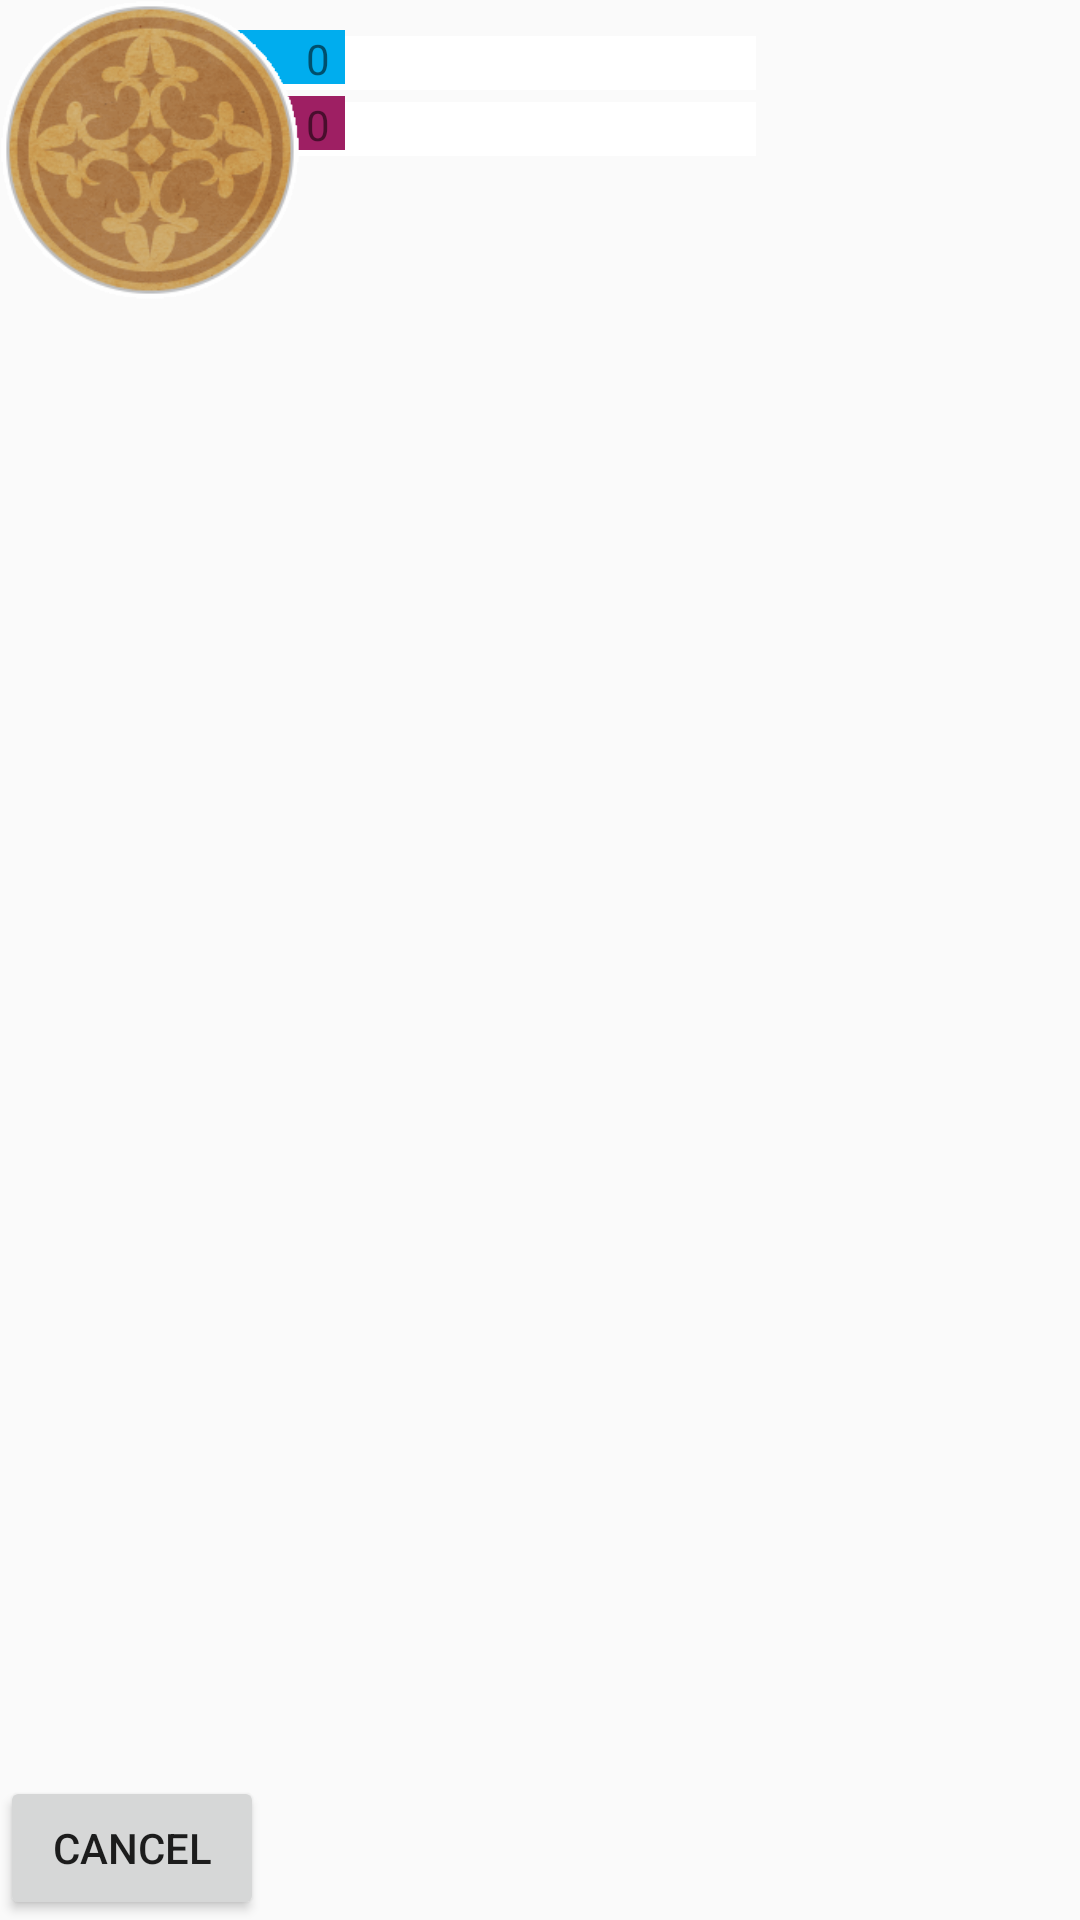

The Android layout XML behind this screen, and the referenced resources:
<!-- AndroidManifest.xml: application theme AppTheme -->
<!-- res/layout/overlay_select.xml -->
<?xml version="1.0" encoding="utf-8"?>
<RelativeLayout xmlns:android="http://schemas.android.com/apk/res/android"
                android:layout_width="match_parent"
                android:layout_height="match_parent">

    <LinearLayout
            android:orientation="vertical"
            android:layout_width="wrap_content"
            android:layout_height="wrap_content"
            android:layout_alignParentBottom="true"
            android:layout_alignParentStart="true"
            android:id="@+id/lloParent">

        <LinearLayout
                android:orientation="vertical"
                android:layout_width="wrap_content"
                android:layout_height="wrap_content"
                android:id="@+id/lloOptions">
        </LinearLayout>

        <Button
                android:text="Cancel"
                android:layout_width="wrap_content"
                android:layout_height="wrap_content"
                android:id="@+id/btnCancel"
                android:layout_marginTop="20dip"/>

    </LinearLayout>

    <include
            layout="@layout/overlay_character_info"
            android:layout_alignParentTop="true"
            android:layout_alignParentStart="true"/>

</RelativeLayout>
<!-- res/layout/overlay_character_info.xml (included above) -->
<?xml version="1.0" encoding="utf-8"?>
<RelativeLayout xmlns:android="http://schemas.android.com/apk/res/android"
                android:layout_width="match_parent"
                android:layout_height="match_parent"
                xmlns:app="http://schemas.android.com/apk/res-auto">

    <RelativeLayout
            android:layout_width="400dip"
            android:layout_height="200dip"
            android:layout_marginStart="50dip"
            android:layout_marginTop="10dip">

        <ImageView
                android:layout_width="@dimen/bar_length_max"
                android:layout_height="@dimen/bar_height"
                android:layout_marginTop="@dimen/bar_back_offset"
                android:layout_marginStart="@dimen/bar_back_offset"
                android:layout_alignTop="@+id/imgHealth"
                app:srcCompat="@color/healthSecondary"
                android:src="@color/healthSecondary"
                android:id="@+id/imgHealthBack"/>

        <ImageView
                android:layout_width="@dimen/bar_length_min"
                android:layout_height="@dimen/bar_height"
                android:layout_marginBottom="@dimen/bar_margin"
                app:srcCompat="@color/healthPrimary"
                android:src="@color/healthPrimary"
                android:id="@+id/imgHealth"/>

        <ImageView
                android:layout_width="@dimen/bar_length_max"
                android:layout_height="@dimen/bar_height"
                android:layout_marginTop="@dimen/bar_back_offset"
                android:layout_marginStart="@dimen/bar_back_offset"
                android:layout_alignTop="@+id/imgEnergy"
                app:srcCompat="@color/energySecondary"
                android:src="@color/energySecondary"
                android:id="@+id/imgEnergyBack"/>

        <ImageView
                android:layout_width="@dimen/bar_length_min"
                android:layout_height="@dimen/bar_height"
                app:srcCompat="@color/energyPrimary"
                android:src="@color/energyPrimary"
                android:id="@+id/imgEnergy"
                android:layout_below="@id/imgHealth"/>

        <TextView
                android:layout_width="wrap_content"
                android:layout_height="wrap_content"
                android:text="0"
                android:id="@+id/lblHealth"
                android:textAppearance="@android:style/TextAppearance.Material.Small"
                android:layout_alignEnd="@id/imgHealth"
                android:layout_marginEnd="5dip"/>

        <TextView
                android:layout_width="wrap_content"
                android:layout_height="wrap_content"
                android:text="0"
                android:id="@+id/lblEnergy"
                android:textAppearance="@android:style/TextAppearance.Material.Small"
                android:layout_alignTop="@id/imgEnergy"
                android:layout_alignEnd="@id/imgEnergy"
                android:layout_marginEnd="5dip"/>
    </RelativeLayout>

    <ImageView
            android:layout_width="100dip"
            android:layout_height="100dip"
            app:srcCompat="@drawable/hud_sepia_portrait"
            android:src="@drawable/hud_sepia_portrait"
            android:scaleType="centerInside"
            android:background="?android:selectableItemBackground"
            android:id="@+id/imgPortrait"/>

    <ImageView
            android:layout_width="100dip"
            android:layout_height="100dip"
            app:srcCompat="@drawable/player_soldier"
            android:src="@drawable/hud_sepia_portrait"
            android:scaleType="centerInside"
            android:background="?android:selectableItemBackground"
            android:id="@+id/imgPortraitChar" />

</RelativeLayout>
<!-- resources referenced by this layout -->
<resources>
  <color name="energyPrimary">#9e1f63</color>
  <color name="energySecondary">#FFFFFF</color>
  <color name="healthPrimary">#00adee</color>
  <color name="healthSecondary">#FFFFFF</color>
  <dimen name="bar_back_offset">2dip</dimen>
  <dimen name="bar_height">18dip</dimen>
  <dimen name="bar_length_max">200dip</dimen>
  <dimen name="bar_length_min">65dip</dimen>
  <dimen name="bar_margin">4dip</dimen>
  <!-- drawable hud_sepia_portrait: png bitmap (drawable, 19320 bytes) -->
  <!-- drawable player_soldier: png bitmap (drawable, 6243 bytes) -->
  <style name="AppTheme" parent="Theme.AppCompat.Light.DarkActionBar">
          
          <item name="colorPrimary">@color/colorPrimary</item>
          <item name="colorPrimaryDark">@color/colorPrimaryDark</item>
          <item name="colorAccent">@color/colorAccent</item>
          <item name="android:dialogTheme">@style/AppTheme.Dialog</item>
      </style>
  <color name="colorPrimary">#3F51B5</color>
  <color name="colorPrimaryDark">#303F9F</color>
  <color name="colorAccent">#FF4081</color>
  <style name="AppTheme.Dialog" parent="@style/Theme.AppCompat.Light.Dialog">
          <item name="android:windowNoTitle">false</item>
      </style>
</resources>
